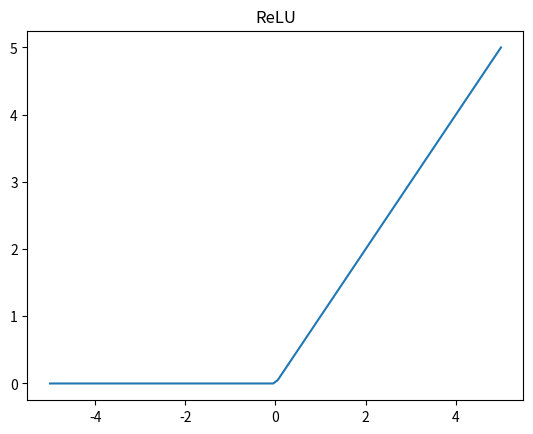

The matplotlib source for this figure: (Note: this script raises an exception after producing the figure.)
import numpy as np
import matplotlib.pyplot as plt


def relu(n):
    return np.maximum(0, n)


x = np.linspace(-5, 5, 100)

y = relu(x)

plt.plot(x, y)
plt.title('ReLU')
plt.savefig('../results/relu.jpg')
plt.show()
